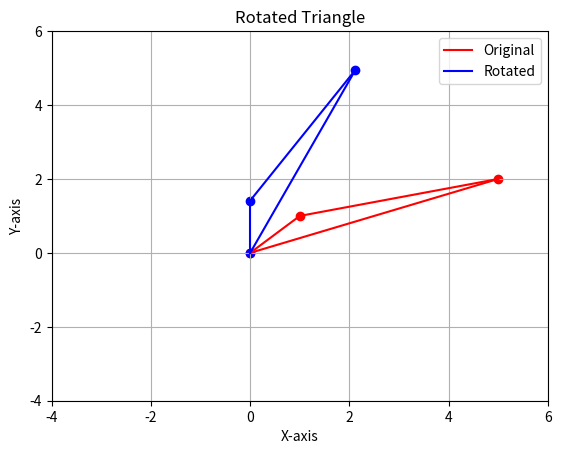

Recreate this plot in Python.

import numpy as np
import matplotlib.pyplot as plt

# Define the coordinates of the triangle vertices
A = np.array([0, 0])
B = np.array([1, 1])
C = np.array([5, 2])

# Define the angle of rotation in degrees
angle_degrees = 45

# Function to rotate a point by an angle around the origin
def rotate_point(point, angle_degrees):
    angle_rad = np.radians(angle_degrees)
    # Correct rotation matrix
    rotation_matrix = np.array([[np.cos(angle_rad), -np.sin(angle_rad)],
                                [np.sin(angle_rad), np.cos(angle_rad)]])
    return np.dot(rotation_matrix, point)

# Function to plot the original triangle
def plot_triangle_ori(A, B, C, label="Original"):
    plt.plot([A[0], B[0]], [A[1], B[1]], 'r-', label=label)
    plt.plot([B[0], C[0]], [B[1], C[1]], 'r-')
    plt.plot([C[0], A[0]], [C[1], A[1]], 'r-')
    plt.scatter([A[0], B[0], C[0]], [A[1], B[1], C[1]], color='r')

# Function to plot the rotated triangle
def plot_triangle(A, B, C, label="Rotated"):
    plt.plot([A[0], B[0]], [A[1], B[1]], 'b-', label=label)
    plt.plot([B[0], C[0]], [B[1], C[1]], 'b-')
    plt.plot([C[0], A[0]], [C[1], A[1]], 'b-')
    plt.scatter([A[0], B[0], C[0]], [A[1], B[1], C[1]], color='b')

# Plot the original triangle
plot_triangle_ori(A, B, C, label='Original')

# Rotate the triangle and plot the rotated version
rotated_B = rotate_point(B, angle_degrees)
rotated_C = rotate_point(C, angle_degrees)
plot_triangle(A, rotated_B, rotated_C, label='Rotated')

# Set plot limits and labels
plt.xlim(-4, 6)
plt.ylim(-4, 6)
plt.xlabel('X-axis')
plt.ylabel('Y-axis')
plt.title('Rotated Triangle')
plt.legend()
plt.grid(True)

# Show the plot
plt.show()
